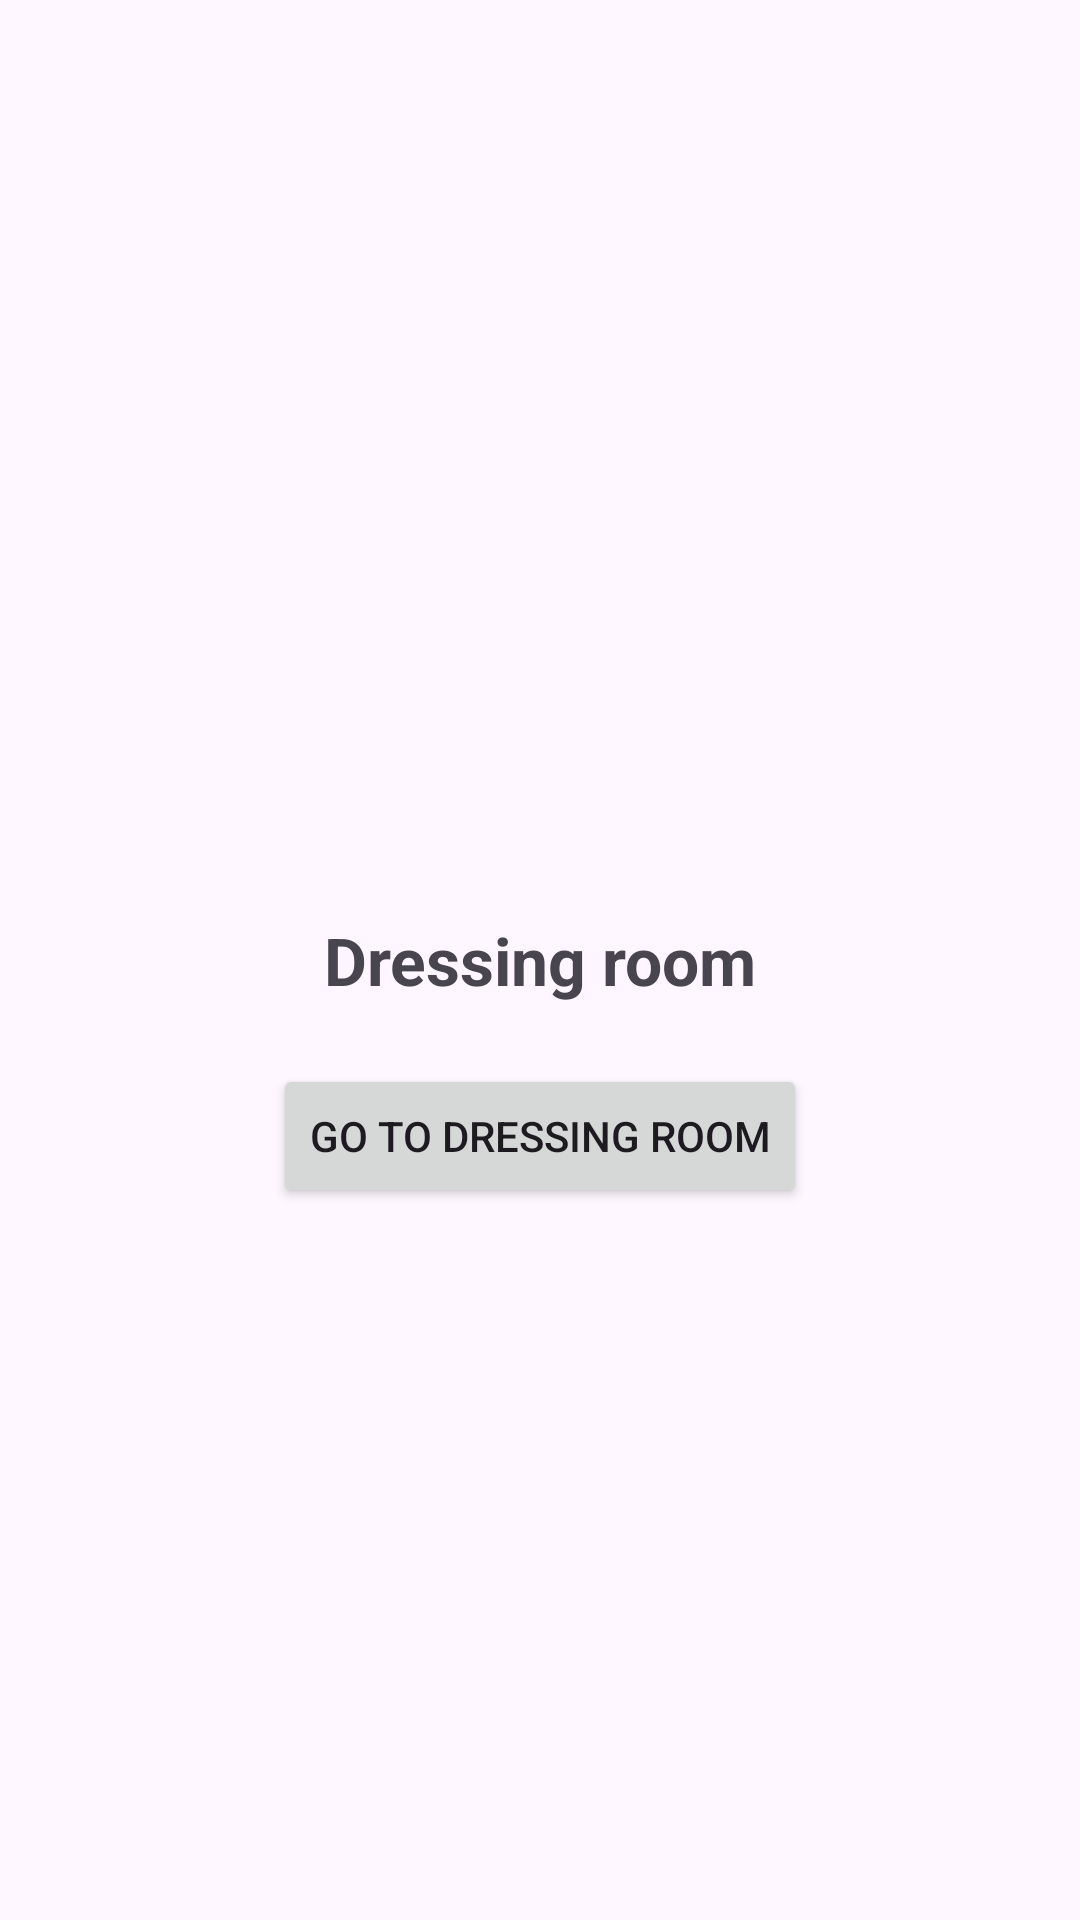

Reconstruct the res/layout file that produces this screen, plus the resources it refers to.
<!-- AndroidManifest.xml: application theme Theme.RecyclerView -->
<!-- res/layout/activity_main.xml -->
<?xml version="1.0" encoding="utf-8"?>
<androidx.constraintlayout.widget.ConstraintLayout xmlns:android="http://schemas.android.com/apk/res/android"
    xmlns:app="http://schemas.android.com/apk/res-auto"
    xmlns:tools="http://schemas.android.com/tools"
    android:id="@+id/main"
    android:layout_width="match_parent"
    android:layout_height="match_parent"
    tools:context=".MainActivity">

    <TextView
        android:id="@+id/textView"
        android:layout_width="wrap_content"
        android:layout_height="wrap_content"
        android:text="@string/dressing_room"
        android:textSize="22sp"
        android:textStyle="bold"
        app:layout_constraintBottom_toBottomOf="parent"
        app:layout_constraintEnd_toEndOf="parent"
        app:layout_constraintStart_toStartOf="parent"
        app:layout_constraintTop_toTopOf="parent" />

    <Button
        android:id="@+id/button"
        android:layout_width="wrap_content"
        android:layout_height="wrap_content"
        android:text="@string/go_to_dressing_room"
        android:layout_marginTop="20sp"
        app:layout_constraintEnd_toEndOf="parent"
        app:layout_constraintStart_toStartOf="parent"
        app:layout_constraintTop_toBottomOf="@+id/textView" />

</androidx.constraintlayout.widget.ConstraintLayout>
<!-- resources referenced by this layout -->
<resources>
  <string name="dressing_room">Dressing room</string>
  <string name="go_to_dressing_room">Go to dressing room</string>
  <style name="Theme.RecyclerView" parent="Base.Theme.RecyclerView" />
  <style name="Base.Theme.RecyclerView" parent="Theme.Material3.DayNight.NoActionBar">
          
          
          <item name="homeAsUpIndicator">@drawable/ic_arrow_back_nav_24</item>
      </style>
</resources>
